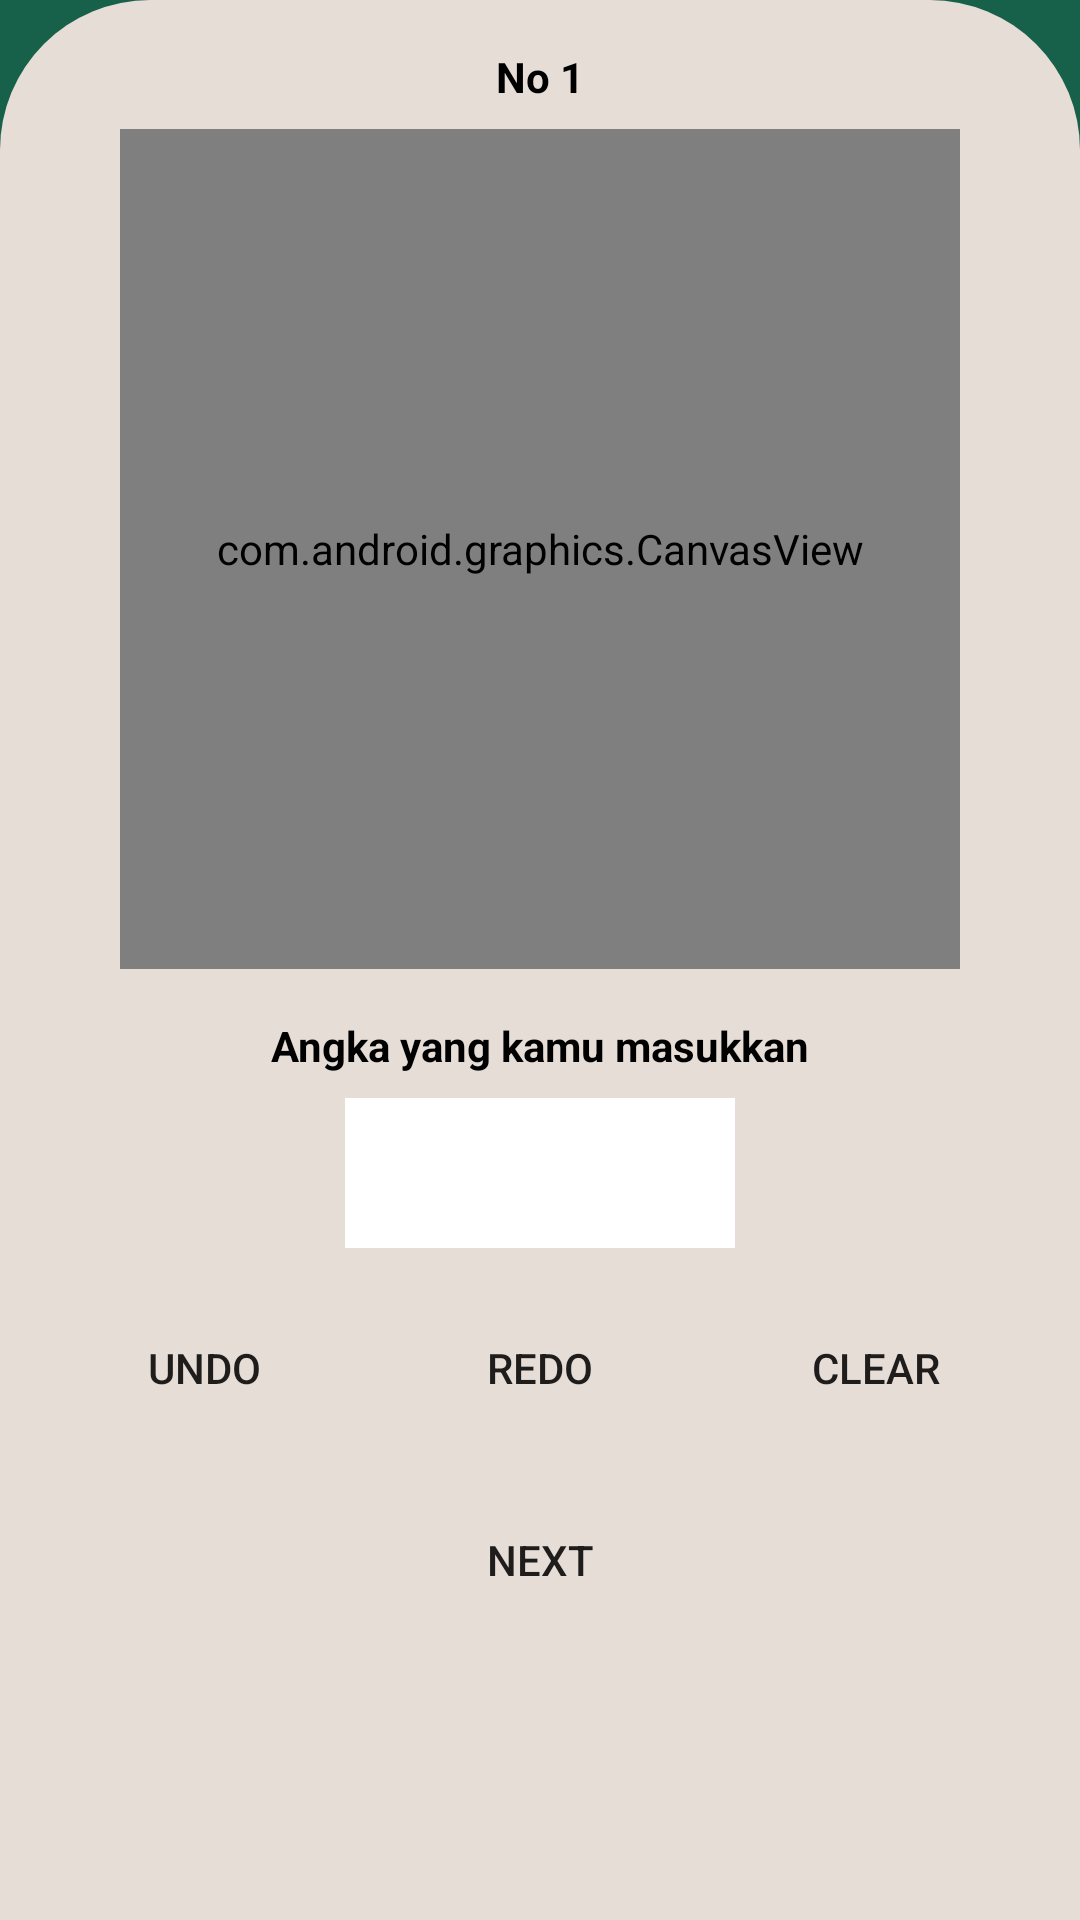

The Android layout XML behind this screen, and the referenced resources:
<!-- AndroidManifest.xml: application theme AppTheme.NoActionBar -->
<!-- res/layout/activity_test.xml -->
<?xml version="1.0" encoding="utf-8"?>
<androidx.constraintlayout.widget.ConstraintLayout xmlns:android="http://schemas.android.com/apk/res/android"
    xmlns:app="http://schemas.android.com/apk/res-auto"
    xmlns:tools="http://schemas.android.com/tools"
    android:layout_width="match_parent"
    android:layout_height="match_parent"
    tools:context=".ui.Info.Activity_Info"
    android:background="@drawable/bg_header">


    <ImageView
        android:id="@+id/imageView5"
        android:layout_width="match_parent"
        android:layout_height="0dp"
        android:background="@drawable/corner_top_only_custom"
        app:layout_constraintBottom_toBottomOf="parent"
        app:layout_constraintEnd_toEndOf="parent"
        app:layout_constraintStart_toStartOf="parent"
        app:layout_constraintTop_toTopOf="parent"></ImageView>

    <ImageView
        android:id="@+id/iv_test"
        android:layout_width="280dp"
        android:layout_height="280dp"
        android:layout_gravity="center_horizontal"
        android:layout_marginTop="8dp"
        app:layout_constraintBottom_toBottomOf="@+id/imageView5"
        app:layout_constraintEnd_toEndOf="parent"
        app:layout_constraintStart_toStartOf="parent"
        app:layout_constraintTop_toBottomOf="@+id/tv_nomortest"
        app:layout_constraintVertical_bias="0.0"></ImageView>

    <com.android.graphics.CanvasView
        android:id="@+id/canvas_test"
        android:layout_width="280dp"
        android:layout_height="280dp"
        android:layout_gravity="center_horizontal"
        android:layout_marginTop="8dp"
        app:layout_constraintBottom_toBottomOf="@+id/imageView5"
        app:layout_constraintEnd_toEndOf="parent"
        app:layout_constraintStart_toStartOf="parent"
        app:layout_constraintTop_toBottomOf="@+id/tv_nomortest"
        app:layout_constraintVertical_bias="0.0" />

    <Button
        android:id="@+id/btn_undo"
        android:layout_width="wrap_content"
        android:layout_height="wrap_content"
        android:layout_marginStart="24dp"
        android:layout_marginEnd="24dp"
        android:background="@color/colorGreenButton"
        android:text="Undo"
        app:layout_constraintBottom_toBottomOf="parent"
        app:layout_constraintEnd_toEndOf="parent"
        app:layout_constraintHorizontal_bias="0.0"
        app:layout_constraintStart_toStartOf="parent"
        app:layout_constraintTop_toTopOf="@+id/btn_redo"
        app:layout_constraintVertical_bias="0.0" />

    <Button
        android:id="@+id/btn_redo"
        android:layout_width="wrap_content"
        android:layout_height="wrap_content"
        android:layout_marginTop="16dp"
        android:background="@color/colorGreenButton"
        android:text="Redo"
        app:layout_constraintBottom_toBottomOf="parent"
        app:layout_constraintEnd_toEndOf="parent"
        app:layout_constraintStart_toStartOf="parent"
        app:layout_constraintTop_toBottomOf="@+id/tv_ket2"
        app:layout_constraintVertical_bias="0.0" />

    <Button
        android:id="@+id/btn_clear"
        android:layout_width="wrap_content"
        android:layout_height="wrap_content"
        android:layout_marginEnd="24dp"
        android:background="@color/colorGreenButton"
        android:text="Clear"
        app:layout_constraintBottom_toBottomOf="parent"
        app:layout_constraintEnd_toEndOf="parent"
        app:layout_constraintHorizontal_bias="1.0"
        app:layout_constraintStart_toStartOf="parent"
        app:layout_constraintTop_toTopOf="@+id/btn_redo"
        app:layout_constraintVertical_bias="0.0" />

    <Button
        android:id="@+id/btn_next"
        android:layout_width="wrap_content"
        android:layout_height="wrap_content"
        android:layout_marginTop="16dp"
        android:background="@color/colorGreenButton"
        android:text="Next"
        app:layout_constraintBottom_toBottomOf="parent"
        app:layout_constraintEnd_toEndOf="parent"
        app:layout_constraintStart_toStartOf="parent"
        app:layout_constraintTop_toBottomOf="@+id/btn_redo"
        app:layout_constraintVertical_bias="0.0" />

    <TextView
        android:id="@+id/tv_nomortest"
        android:layout_width="wrap_content"
        android:layout_height="wrap_content"
        android:layout_marginTop="16dp"
        android:text="No 1"
        android:textColor="@color/colorBlack"
        android:textStyle="bold"
        app:layout_constraintBottom_toBottomOf="parent"
        app:layout_constraintEnd_toEndOf="parent"
        app:layout_constraintStart_toStartOf="parent"
        app:layout_constraintTop_toTopOf="@+id/imageView5"
        app:layout_constraintVertical_bias="0.0" />

    <TextView
        android:id="@+id/tv_ket1"
        android:layout_width="wrap_content"
        android:layout_height="wrap_content"
        android:layout_marginTop="16dp"
        android:text="Angka yang kamu masukkan"
        android:textColor="@color/colorBlack"
        android:textStyle="bold"
        app:layout_constraintBottom_toBottomOf="parent"
        app:layout_constraintEnd_toEndOf="parent"
        app:layout_constraintStart_toStartOf="parent"
        app:layout_constraintTop_toBottomOf="@+id/canvas_test"
        app:layout_constraintVertical_bias="0.0" />

    <TextView
        android:id="@+id/tv_ket2"
        android:layout_width="130dp"
        android:layout_height="50dp"
        android:layout_marginTop="8dp"
        android:textColor="@color/colorBlack"
        android:textStyle="bold"
        android:textSize="20dp"
        android:background="@color/colorWhite"
        android:gravity="center"
        app:layout_constraintBottom_toBottomOf="parent"
        app:layout_constraintEnd_toEndOf="parent"
        app:layout_constraintStart_toStartOf="parent"
        app:layout_constraintTop_toBottomOf="@+id/tv_ket1"
        app:layout_constraintVertical_bias="0.0" />


</androidx.constraintlayout.widget.ConstraintLayout>
<!-- resources referenced by this layout -->
<resources>
  <color name="colorBlack">#000000</color>
  <color name="colorWhite">#FFFFFF</color>
  <!-- drawable bg_header: png bitmap (drawable, 5789 bytes) -->
  <!-- drawable corner_top_only_custom (drawable) -->
  <?xml version="1.0" encoding="utf-8"?>
  <shape xmlns:android="http://schemas.android.com/apk/res/android">
      <solid android:color="@color/colorBackground"/>
      <corners android:radius="50dp"
          android:bottomLeftRadius="0dp"
          android:bottomRightRadius="0dp" />
  </shape>
  <style name="AppTheme.NoActionBar">
          <item name="windowActionBar">false</item>
          <item name="windowNoTitle">true</item>
      </style>
  <color name="colorBackground">#E6DDD7</color>
</resources>
